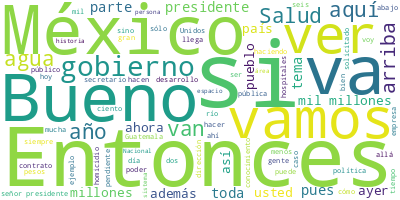

The file beside this chart, header and first rows:
Participante, Texto, Sentimiento, Palabras, Dia, Mes, Anio
PRESIDENTE ANDRES MANUEL LOPEZ OBRADOR, Buenos días. Ánimo., 0.0, 3, 06, 07, 2023
PRESIDENTE ANDRES MANUEL LOPEZ OBRADOR, Bueno, pues vamos a dedicar toda la conf…, 0.0, 23, 06, 07, 2023
PREGUNTA, Muchas gracias, señor presidente., 0.0, 4, 06, 07, 2023
PREGUNTA, Marta Obeso, de Esfera Noticias y de la …, 0.0, 10, 06, 07, 2023
PREGUNTA, A través de Esfera Noticias, guardianes …, 0.0, 92, 06, 07, 2023
PREGUNTA, Preguntarle, señor presidente, si usted …, 0.0, 61, 06, 07, 2023
PRESIDENTE ANDRES MANUEL LOPEZ OBRADOR, Sí, yo pienso que es algo muy justificad…, 0.0, 77, 06, 07, 2023
PRESIDENTE ANDRES MANUEL LOPEZ OBRADOR, Allá, en un municipio que se llama Mazat…, 0.0, 27, 06, 07, 2023
PRESIDENTE ANDRES MANUEL LOPEZ OBRADOR, Y en Huautla pues dejó todo su conocimie…, 0.0, 42, 06, 07, 2023
PREGUNTA, Okay, muchas gracias, señor presidente., 0.0, 5, 06, 07, 2023
PREGUNTA, Bueno, pues una servidora, señor preside…, 0.0, 81, 06, 07, 2023
PREGUNTA, También, aquí en este espacio, señor pre…, 0.0, 86, 06, 07, 2023
PREGUNTA, Aquí en este espacio yo le he expuesto, …, 0.0, 37, 06, 07, 2023
PREGUNTA, Aquí, en este espacio, señor presidente,…, 0.0, 72, 06, 07, 2023
PREGUNTA, Lamentablemente, señor presidente, tanto…, 0.0, 57, 06, 07, 2023
PREGUNTA, Precisamente, aquí en este espacio, seño…, 0.0, 62, 06, 07, 2023
PREGUNTA, Decirle, señor presidente, que, si la Di…, 0.0, 36, 06, 07, 2023
PREGUNTA, Y también decirle que, si esta área hici…, 0.0, 45, 06, 07, 2023
PREGUNTA, Quisiera destacar también, señor preside…, 0.0, 59, 06, 07, 2023
PREGUNTA, Yo quisiera preguntarle, señor president…, 0.0, 25, 06, 07, 2023
PREGUNTA, ¿Y por qué usted ha permitido que no se …, 0.0, 65, 06, 07, 2023
PREGUNTA, Y también preguntarle, señor presidente,…, 0.0, 45, 06, 07, 2023
PREGUNTA, Y, finalmente, insistirle: ¿cuándo tendr…, 0.0, 7, 06, 07, 2023
PREGUNTA, Gracias, señor presidente., 0.0, 3, 06, 07, 2023
PRESIDENTE ANDRES MANUEL LOPEZ OBRADOR, Bueno, te contesto. Mira, le tengo mucha…, 0.0, 64, 06, 07, 2023
PRESIDENTE ANDRES MANUEL LOPEZ OBRADOR, Y si es posible, también que participe A…, 0.0, 41, 06, 07, 2023
PRESIDENTE ANDRES MANUEL LOPEZ OBRADOR, Si fuesen los otros secretarios de Salud…, 0.0, 107, 06, 07, 2023
PRESIDENTE ANDRES MANUEL LOPEZ OBRADOR, Llegó a haber un secretario de Salud que…, 0.0, 18, 06, 07, 2023
PREGUNTA, Salomón Chertorivski., 0.0, 2, 06, 07, 2023
PRESIDENTE ANDRES MANUEL LOPEZ OBRADOR, Chertorivski, sí, imagínense. Creo que é…, 0.0, 46, 06, 07, 2023
PRESIDENTE ANDRES MANUEL LOPEZ OBRADOR, Esto es otra cosa completamente distinta…, 0.0, 38, 06, 07, 2023
PRESIDENTE ANDRES MANUEL LOPEZ OBRADOR, Vamos a hacerlo así, voy a hablar de cor…, 0.0, 15, 06, 07, 2023
PREGUNTA, Buenos días, presidente., 0.0, 3, 06, 07, 2023
PREGUNTA, Stephanie Palacios, de la agencia intern…, 0.0, 7, 06, 07, 2023
PREGUNTA, Preguntarle, el día de ayer se suscitó u…, 0.0, 72, 06, 07, 2023
PREGUNTA, ¿Qué pasó ayer en la noche? Si hubo algu…, 0.0, 48, 06, 07, 2023
PREGUNTA, Me gustaría saber si van a reforzar un p…, 0.0, 45, 06, 07, 2023
PREGUNTA, Entonces, si la Guardia Nacional podría …, 0.0, 22, 06, 07, 2023
PRESIDENTE ANDRES MANUEL LOPEZ OBRADOR, Sí, se está trabajando todos los días. F…, 0.0, 58, 06, 07, 2023
PRESIDENTE ANDRES MANUEL LOPEZ OBRADOR, Y hay vigilancia constante. Se detuviero…, 0.0, 28, 06, 07, 2023
PRESIDENTE ANDRES MANUEL LOPEZ OBRADOR, Y estamos en todo, pendientes. Ayer fue …, 0.0, 26, 06, 07, 2023
PRESIDENTE ANDRES MANUEL LOPEZ OBRADOR, ¿Por qué digo esto, también? Y qué bueno…, 0.0, 27, 06, 07, 2023
PREGUNTA, Ayer parece que sostuvo una reunión con …, 0.0, 17, 06, 07, 2023
PRESIDENTE ANDRES MANUEL LOPEZ OBRADOR, No, no, no, son libres, pero no dejan de…, 0.0, 19, 06, 07, 2023
PRESIDENTE ANDRES MANUEL LOPEZ OBRADOR, Pero ¿por qué no ponemos el resultado de…, 0.0, 9, 06, 07, 2023
PREGUNTA, Ayer, que fue lo del Estado de México…, 0.0, 8, 06, 07, 2023
PRESIDENTE ANDRES MANUEL LOPEZ OBRADOR, A ver, nada más aclaramos esto., 0.0, 6, 06, 07, 2023
PRESIDENTE ANDRES MANUEL LOPEZ OBRADOR, Dieciséis, o sea, la mitad de los estado…, 0.0, 46, 06, 07, 2023
PRESIDENTE ANDRES MANUEL LOPEZ OBRADOR, Y claro que nos preocupa, pero no sólo n…, 0.0, 61, 06, 07, 2023
PREGUNTA, Justo ayer, que fue lo del tema de lo de…, 0.0, 47, 06, 07, 2023
PRESIDENTE ANDRES MANUEL LOPEZ OBRADOR, Sí, sí, sí, como lo que tú dices, la cue…, 0.0, 48, 06, 07, 2023
PRESIDENTE ANDRES MANUEL LOPEZ OBRADOR, Entonces, sí es bueno lo que planteas, p…, 0.0, 25, 06, 07, 2023
PREGUNTA, Pero sí se ha registrado un incremento d…, 0.0, 18, 06, 07, 2023
PRESIDENTE ANDRES MANUEL LOPEZ OBRADOR, Sí, sí, sí, pero aquí está la realidad, …, 0.0, 9, 06, 07, 2023
PREGUNTA, Que aunque históricamente en el Estado d…, 0.0, 14, 06, 07, 2023
PRESIDENTE ANDRES MANUEL LOPEZ OBRADOR, Sí, sí, sí, pero una cosa es la difusión…, 0.0, 69, 06, 07, 2023
PRESIDENTE ANDRES MANUEL LOPEZ OBRADOR, Vamos a esperarnos cuando vengan los rep…, 0.0, 78, 06, 07, 2023
PRESIDENTE ANDRES MANUEL LOPEZ OBRADOR, Entonces, vamos a seguir informando. Es …, 0.0, 114, 06, 07, 2023
PREGUNTA, ¿Y alguna vez han planteado que sus…? Bu…, 0.0, 44, 06, 07, 2023
PRESIDENTE ANDRES MANUEL LOPEZ OBRADOR, No tengo, no tenemos solicitud que yo re…, 0.0, 11, 06, 07, 2023
... 199 more rows
